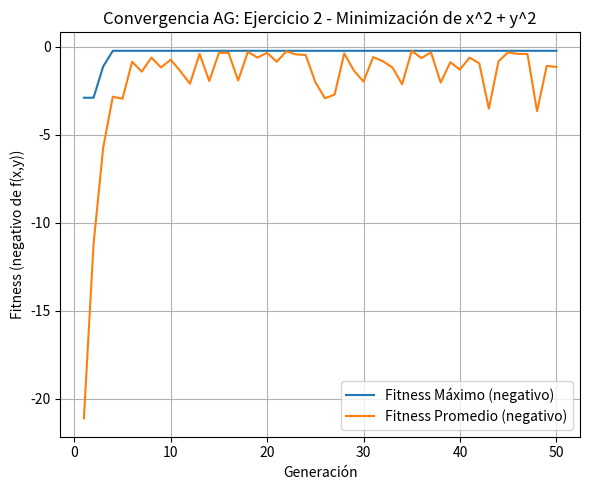

Here is the Python script that generated this plot:
# ============================================================
# Clase base AlgoritmoGenetico
# ============================================================
import random
import math
import copy
import numpy as np
import matplotlib.pyplot as plt

# Establecer una semilla para reproducibilidad
random.seed(42)
np.random.seed(42)

"""## 9. Módulo 1: Clase `AlgoritmoGenetico`

Esta clase encapsula la lógica principal del Algoritmo Genético. Es genérica, parametrizable y contiene las implementaciones de los operadores genéticos fundamentales.

### **Espacio de búsqueda y mapeo: Codificación y Decodificación**

Aunque la clase `AlgoritmoGenetico` opera en el espacio cromosómico `S = {0, 1}^n` (genotipos), la interpretación en el espacio de soluciones reales `X` (fenotipos) se maneja a través de funciones de decodificación (`decode_func`) que se pasan como parámetro. La codificación (`e: X -> S`) es a menudo implícita en cómo se construye el espacio de genotipos inicial o cómo se genera la población aleatoria.

La función `e_tilde: S -> X` será proporcionada por cada problema específico.
"""

class AlgoritmoGenetico:
    """
    Implementación genérica de un Algoritmo Genético Canónico.

    Atributos:
        population_size (int): Número de individuos en la población.
        chromosome_length (int): Longitud del cromosoma (número de bits/genes).
        pc (float): Probabilidad de cruzamiento (crossover).
        pm (float): Probabilidad de mutación.
        elitism (bool): Si se aplica elitismo (preservar al mejor individuo).
        fitness_func (callable): Función que calcula la aptitud de un fenotipo.
        decode_func (callable): Función que decodifica un genotipo a un fenotipo.
        selection_method (str): Método de selección ('roulette' o 'tournament').
        tournament_size (int, opcional): Tamaño del torneo para la selección por torneo.

    Principios Bioinspirados en el código:
    *   **Población**: Lista de `individuos`.
    *   **Individuo / Cromosoma**: Representado como una lista de enteros (0 o 1).
    *   **Gen / Alelo**: Cada entero (0 o 1) en la lista del cromosoma.
    *   **Locus**: El índice de cada gen dentro del cromosoma.
    """

    def __init__(
        self,
        population_size: int,
        chromosome_length: int,
        pc: float,
        pm: float,
        fitness_func: callable,
        decode_func: callable,
        selection_method: str = 'roulette',
        elitism: bool = True,
        tournament_size: int = 3,
    ):
        # Validación de parámetros para asegurar que son coherentes y evitan errores lógicos.
        if not (0 <= pc <= 1 and 0 <= pm <= 1):
            raise ValueError("pc y pm deben estar entre 0 y 1.")
        if population_size <= 0 or chromosome_length <= 0:
            raise ValueError("population_size y chromosome_length deben ser positivos.")
        if selection_method not in ['roulette', 'tournament']:
            raise ValueError("selection_method debe ser 'roulette' o 'tournament'.")

        # Asignación de parámetros a atributos de la instancia.
        self.population_size = population_size
        self.chromosome_length = chromosome_length
        self.pc = pc
        self.pm = pm
        self.elitism = elitism
        self.fitness_func = fitness_func
        self.decode_func = decode_func
        self.selection_method = selection_method
        self.tournament_size = tournament_size

        # Atributos para almacenar el estado del algoritmo genético.
        self.population: list[list[int]] = [] # La población actual de individuos.
        self.max_fitness_history: list[float] = [] # Historial del fitness máximo por generación.
        self.avg_fitness_history: list[float] = [] # Historial del fitness promedio por generación.
        self.best_individual_genotype: list[int] = [] # El mejor genotipo encontrado hasta ahora.
        self.best_individual_fitness: float = -float('inf') # El fitness del mejor genotipo encontrado hasta ahora.

    def _initialize_population(self) -> None:
        """
        Inicializa la población con cromosomas binarios generados aleatoriamente.
        Corresponde a la fase inicial de generación de individuos aleatorios en una población.
        Cada individuo es una lista de bits (0 o 1) de longitud `chromosome_length`.
        """
        self.population = [
            [random.randint(0, 1) for _ in range(self.chromosome_length)]
            for _ in range(self.population_size)
        ]

    def _calculate_all_fitness(self, population: list[list[int]]) -> tuple[list[float], list]:
        """
        Calcula la aptitud (fitness) para cada individuo en la población.
        Para cada cromosoma (genotipo), primero lo decodifica a su representación real (fenotipo),
        y luego evalúa la aptitud de ese fenotipo utilizando `fitness_func`.

        Args:
            population (list[list[int]]): La población actual de genotipos.

        Returns:
            tuple[list[float], list]: Una tupla que contiene la lista de valores de aptitud
                                     y la lista de fenotipos decodificados.
        Principios Bioinspirados en el código:
        *   **Función de Aptitud (Fitness)**: Cuantifica la 'calidad' del individuo.
        *   **Fenotipo**: Se obtiene del genotipo para evaluar la aptitud.
        """
        fitness_values = []
        phenotypes = []
        for chromosome in population:
            phenotype = self.decode_func(chromosome) # Decodificación e_tilde: S -> X (genotipo a fenotipo)
            fitness = self.fitness_func(phenotype) # Evaluación del fenotipo
            fitness_values.append(fitness)
            phenotypes.append(phenotype)
        return fitness_values, phenotypes
    def _select_proportional(self, population: list[list[int]], fitness_values: list[float]) -> [list[int]]:
        """
        Realiza la selección de individuos utilizando el método de la Ruleta de Holland.
        Individuos con mayor aptitud tienen una mayor probabilidad de ser seleccionados para la siguiente generación.
        Maneja valores de aptitud no negativos mediante un desplazamiento si es necesario para evitar probabilidades negativas.

        Args:
            population (list[list[int]]): La población actual.
            fitness_values (list[float]): Los valores de aptitud correspondientes a cada individuo.

        Returns:
            list[list[int]]: La nueva población (pool de apareamiento) después de la selección, con el mismo tamaño que la población original.

        Principios Bioinspirados en el código:
        *   **Selección Natural**: Individuos con mayor aptitud tienen mayor probabilidad de ser seleccionados.
        *   **Ruleta de Holland**: La probabilidad de selección P(b_i) = f(b_i) / sum(f_k).
        """
        # Manejo de aptitudes no negativas: desplazar si el mínimo es negativo.
        min_fitness = min(fitness_values)
        if min_fitness < 0:
            # Si hay aptitudes negativas, las desplazamos para que sean todas >= 0.
            # Se añade un pequeño valor (1e-6) para evitar divisiones por cero si todas las aptitudes ajustadas fueran 0.
            adjusted_fitness = [f - min_fitness + 1e-6 for f in fitness_values]
        else:
            # Si todas son no negativas, se usan directamente.
            adjusted_fitness = fitness_values

        total_fitness = sum(adjusted_fitness)

        if total_fitness == 0:
            # Si todas las aptitudes son cero (después del ajuste), seleccionar aleatoriamente para evitar errores.
            return random.choices(population, k=self.population_size)

        # Calcular las probabilidades de selección proporcionales a la aptitud ajustada.
        selection_probabilities = [f / total_fitness for f in adjusted_fitness]

        # La selección crea el 'pool de apareamiento' para la próxima generación.
        new_population = random.choices(population, weights=selection_probabilities, k=self.population_size)
        return new_population

    def _select_tournament(self, population: list[list[int]], fitness_values: list[float]) -> list[list[int]]:
        """
        Realiza la selección de individuos utilizando el método por Torneo.
        En cada paso, se seleccionan aleatoriamente `tournament_size` individuos y el de mayor aptitud entre ellos es elegido.
        Este proceso se repite `population_size` veces para formar la nueva población.

        Args:
            population (list[list[int]]): La población actual.
            fitness_values (list[float]): Los valores de aptitud correspondientes.

        Returns:
            list[list[int]]: La nueva población (pool de apareamiento) después de la selección.

        Principios Bioinspirados en el código:
        *   **Selección Natural**: Individuos compiten; los 'más fuertes' (mayor aptitud) prevalecen.
        """
        new_population = []
        for _ in range(self.population_size):
            # Seleccionar 'tournament_size' individuos aleatoriamente para el torneo.
            tournament_contestants_indices = random.sample(range(self.population_size), self.tournament_size)

            # Encontrar el mejor individuo (el de mayor fitness) del torneo.
            best_contestant_index = tournament_contestants_indices[0]
            for i in tournament_contestants_indices:
                if fitness_values[i] > fitness_values[best_contestant_index]:
                    best_contestant_index = i
            # El ganador del torneo se añade a la nueva población (se realiza una copia profunda para evitar referencias).
            new_population.append(copy.deepcopy(population[best_contestant_index]))
        return new_population

    def _crossover_one_point(self, parent1: list[int], parent2: list[int]) -> tuple[list[int], list[int]]:
        """
        Realiza el cruzamiento de un punto entre dos padres para producir dos hijos.
        Con una probabilidad `pc`, se elige un punto de corte aleatorio y los segmentos de los padres se intercambian.
        Si no se produce cruzamiento, los hijos son copias de los padres.

        Args:
            parent1 (list[int]): Genotipo del primer padre.
            parent2 (list[int]): Genotipo del segundo padre.

        Returns:
            tuple[list[int], list[int]]: Una tupla con los genotipos de los dos hijos resultantes.

        Principios Bioinspirados en el código:
        *   **Recombinación / Cruzamiento**: Intercambio de material genético entre padres.
        *   **Cromosomas homólogos**: Los cromosomas de los padres se alinean para el intercambio.
        """
        if random.random() < self.pc:
            # Punto de cruzamiento aleatorio (excluyendo los extremos 0 y chromosome_length).
            point = random.randint(1, self.chromosome_length - 1)
            # Se combinan los segmentos de los padres para formar los hijos.
            child1 = parent1[:point] + parent2[point:]
            child2 = parent2[:point] + parent1[point:]
            return child1, child2
        else:
            # Si no hay cruzamiento, los hijos son copias idénticas (deep copy) de los padres.
            return copy.deepcopy(parent1), copy.deepcopy(parent2)

    def _mutate_flip_bit(self, chromosome: list[int]) -> list[int]:
        """
        Realiza la mutación bit a bit en un cromosoma.
        Por cada gen en el cromosoma, con una probabilidad `pm`, su valor se invierte (0 a 1, o 1 a 0).

        Args:
            chromosome (list[int]): El genotipo a mutar.

        Returns:
            list[int]: El genotipo mutado.

        Principios Bioinspirados en el código:
        *   **Mutación**: Cambios aleatorios en el material genético (genotipo).
        *   **Alelo**: El valor de un gen cambia (0 a 1 o 1 a 0).
        """
        mutated_chromosome = copy.deepcopy(chromosome)
        for i in range(self.chromosome_length):
            if random.random() < self.pm:
                mutated_chromosome[i] = 1 - mutated_chromosome[i]  # Invertir el bit (0->1, 1->0).
        return mutated_chromosome

    def _apply_elitism(self, new_population: list[list[int]]) -> list[list[int]]:
        """
        Aplica el mecanismo de elitismo, preservando al mejor individuo de la generación anterior
        (almacenado como `self.best_individual_genotype`) en la nueva población.
        El individuo con menor aptitud de la nueva población es reemplazado por el élite.

        Args:
            new_population (list[list[int]]): La población recién generada (después de crossover y mutación).

        Returns:
            list[list[int]]: La población con el individuo élite insertado.

        Principios Bioinspirados en el código:
        *   **Elitismo**: El individuo con mayor aptitud de la generación se garantiza que sobreviva a la siguiente.
        *   **Convergencia Monotónica**: El fitness máximo nunca decrece de una generación a otra.
        """
        if not self.best_individual_genotype: # Si aún no se ha encontrado un mejor individuo (primera generación).
            return new_population # No hay élite para aplicar.

        # Encontrar el peor individuo en la nueva población para ser reemplazado.
        new_fitness_values, _ = self._calculate_all_fitness(new_population)
        worst_individual_index = np.argmin(new_fitness_values)

        # Reemplazar al peor individuo de la nueva población con una copia del élite de la generación anterior.
        new_population[worst_individual_index] = copy.deepcopy(self.best_individual_genotype)
        return new_population

    def run(self, num_generations: int) -> tuple[list[int], float]:
        """
        Ejecuta el Algoritmo Genético para un número dado de generaciones.
        Este es el bucle principal del AG, que coordina la inicialización, evaluación, selección, cruzamiento y mutación
        a lo largo de múltiples generaciones.

        Args:
            num_generations (int): El número de generaciones a ejecutar.

        Returns:
            tuple[list[int], float]: El genotipo del mejor individuo encontrado en toda la ejecución y su aptitud.
        """
        self._initialize_population() # Inicializa la población con individuos aleatorios.

        for generation in range(num_generations):
            # 1. Evaluar la aptitud de la población actual.
            fitness_values, _ = self._calculate_all_fitness(self.population)

            # Actualizar el mejor individuo global (élite) si se encuentra uno mejor en la generación actual.
            current_best_index = np.argmax(fitness_values)
            current_best_fitness = fitness_values[current_best_index]
            current_best_genotype = copy.deepcopy(self.population[current_best_index])

            if current_best_fitness > self.best_individual_fitness:
                self.best_individual_fitness = current_best_fitness
                self.best_individual_genotype = current_best_genotype

            # Registrar el historial de fitness máximo y promedio para la visualización.
            self.max_fitness_history.append(self.best_individual_fitness)
            self.avg_fitness_history.append(np.mean(fitness_values))

            # 2. Selección: Crear el 'pool de apareamiento' (next_generation_candidates).
            if self.selection_method == 'roulette':
                mating_pool = self._select_proportional(self.population, fitness_values)
            else:  # tournament
                mating_pool = self._select_tournament(self.population, fitness_values)

            # 3. Cruzamiento y Mutación para crear la nueva generación.
            new_population = []
            # Asegurarse de que el 'mating_pool' tenga un número par de individuos para el cruzamiento por pares.
            if len(mating_pool) % 2 != 0:
                mating_pool.append(random.choice(mating_pool))

            random.shuffle(mating_pool) # Mezclar para formar pares aleatorios para el cruzamiento.

            # Realizar cruzamiento y mutación en pares de padres para generar hijos.
            for i in range(0, self.population_size, 2):
                parent1 = mating_pool[i]
                parent2 = mating_pool[i + 1]

                child1, child2 = self._crossover_one_point(parent1, parent2) # Aplicar cruzamiento.

                child1 = self._mutate_flip_bit(child1) # Aplicar mutación al primer hijo.
                child2 = self._mutate_flip_bit(child2) # Aplicar mutación al segundo hijo.

                new_population.extend([child1, child2]) # Añadir los hijos a la nueva población.

            # Asegurarse de que la nueva población tenga el tamaño correcto (puede ser ligeramente mayor por el ajuste de pares).
            self.population = new_population[:self.population_size]

            # 4. Elitismo (si está habilitado): Asegura que el mejor individuo no se pierda.
            if self.elitism:
                self.population = self._apply_elitism(self.population)

        # Retornar el mejor individuo encontrado y su aptitud final.
        return self.best_individual_genotype, self.best_individual_fitness


# ============================================================
# Ejercicio 2
# ============================================================
"""## Ejercicio 2: Optimización Multivariable - Minimización de f(x, y) = x^2 + y^2

Se modifica el cromosoma para representar dos variables simultáneamente.
El cromosoma tiene una longitud total de 8 bits: los primeros 4 bits
codifican la variable x y los últimos 4 bits codifican la variable y.
Cada mitad se decodifica de forma independiente y se reescala a su propio
rango real.

Como el objetivo es MINIMIZAR f(x, y) = x^2 + y^2 (cuyo mínimo global
teórico es 0, en x = y = 0), y la clase `AlgoritmoGenetico` está diseñada
para MAXIMIZAR la función de aptitud, se retorna el valor NEGATIVO de la
función objetivo como fitness. De esta forma, maximizar -f(x,y) equivale
a minimizar f(x,y).

### Espacio de Búsqueda y Mapeo:
*   **Genotipo (S)**: Cadena binaria de 8 bits, dividida en dos genes de 4 bits
    (bits[0:4] para x, bits[4:8] para y).
*   **Fenotipo (X)**: Par de números reales (x, y), cada uno en el rango [-5, 5].
*   **Decodificación (e_tilde)**: Cada mitad de 4 bits (0-15) se reescala
    linealmente al rango [VAR_MIN, VAR_MAX].
"""

# --- Definición de funciones específicas para el Ejercicio 2 ---

CHROM_LEN_MULTI = 8                    # 8 bits en total: 4 para x, 4 para y.
BITS_PER_VAR = CHROM_LEN_MULTI // 2    # 4 bits por variable.
VAR_MIN = -5.0                         # Límite inferior de cada variable.
VAR_MAX = 5.0                          # Límite superior de cada variable.

def decode_multivariable(genotype: list[int]) -> tuple[float, float]:
    """
    Decodifica un genotipo de 8 bits en un par de valores reales (x, y).
    Corresponde a la función e_tilde: S -> X, aplicada de forma independiente
    a cada mitad del cromosoma.
    Los primeros BITS_PER_VAR bits codifican x, los últimos BITS_PER_VAR bits codifican y.
    """
    bits_x = genotype[:BITS_PER_VAR]   # Primeros 4 bits -> variable x.
    bits_y = genotype[BITS_PER_VAR:]   # Últimos 4 bits -> variable y.

    max_int = 2 ** BITS_PER_VAR - 1    # Máximo entero representable con 4 bits (15).

    decimal_x = int("".join(map(str, bits_x)), 2)
    decimal_y = int("".join(map(str, bits_y)), 2)

    # Reescalado lineal de [0, 15] a [VAR_MIN, VAR_MAX] para cada variable.
    x = VAR_MIN + (decimal_x / max_int) * (VAR_MAX - VAR_MIN)
    y = VAR_MIN + (decimal_y / max_int) * (VAR_MAX - VAR_MIN)
    return x, y

def fitness_multivariable(phenotype: tuple[float, float]) -> float:
    """
    Calcula la aptitud para el Ejercicio 2: minimizar f(x, y) = x^2 + y^2.
    Como la clase AlgoritmoGenetico maximiza la aptitud, se retorna el
    negativo de la función objetivo: maximizar -f(x,y) equivale a minimizar f(x,y).
    """
    x, y = phenotype
    return -(x**2 + y**2)

# --- Parámetros del AG para el Ejercicio 2 ---
POP_SIZE_MULTI = 30            # Tamaño de la población.
PC_MULTI = 0.8                 # Probabilidad de cruzamiento del 80%.
PM_MULTI = 0.02                # Probabilidad de mutación del 2% por bit.
NUM_GENERATIONS_MULTI = 50     # Número de generaciones a ejecutar.

print("\n--- Ejecutando AG para el Ejercicio 2: Minimización de f(x,y) = x^2 + y^2 ---")
multi_ga = AlgoritmoGenetico(
    population_size=POP_SIZE_MULTI,
    chromosome_length=CHROM_LEN_MULTI,
    pc=PC_MULTI,
    pm=PM_MULTI,
    fitness_func=fitness_multivariable,
    decode_func=decode_multivariable,
    selection_method='tournament',
    tournament_size=3,
    elitism=True,
)

final_best_genotype_multi, final_best_fitness_multi = multi_ga.run(NUM_GENERATIONS_MULTI)
final_best_x_multi, final_best_y_multi = decode_multivariable(final_best_genotype_multi)
# Se recupera el valor real (positivo) de f(x,y) deshaciendo el signo usado para minimizar.
final_best_value_multi = final_best_x_multi**2 + final_best_y_multi**2

print(f"\n--- Resultados Finales Ejercicio 2 ---")
print(f"Mejor Genotipo: {''.join(map(str, final_best_genotype_multi))}")
print(f"Mejor (x, y) encontrado: ({final_best_x_multi:.4f}, {final_best_y_multi:.4f})")
print(f"Mejor Fitness (negativo): {final_best_fitness_multi:.4f}")
print(f"Valor real de f(x,y): {final_best_value_multi:.4f}")
print(f"Óptimo teórico esperado: x = 0, y = 0, f(x,y) = 0")

# --- Gráfica de Convergencia: Ejercicio 2 ---
plt.figure(figsize=(6, 5))
plt.plot(range(1, NUM_GENERATIONS_MULTI + 1), multi_ga.max_fitness_history, label='Fitness Máximo (negativo)')
plt.plot(range(1, NUM_GENERATIONS_MULTI + 1), multi_ga.avg_fitness_history, label='Fitness Promedio (negativo)')
plt.title('Convergencia AG: Ejercicio 2 - Minimización de x^2 + y^2')
plt.xlabel('Generación')
plt.ylabel('Fitness (negativo de f(x,y))')
plt.legend()
plt.grid(True)
plt.tight_layout()
plt.show()
